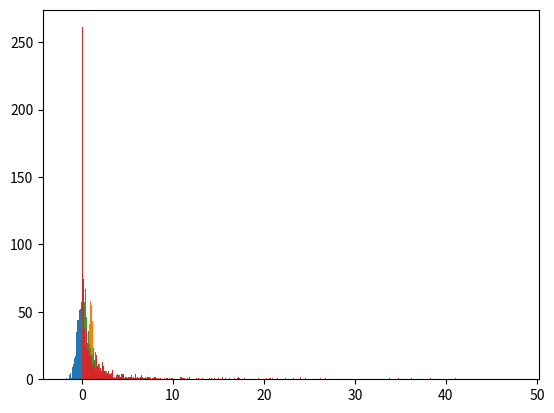

The matplotlib source for this figure:
import numpy as np
import matplotlib.pyplot as plt

print('This is my first Github repository')
print('This is my first branching tutorial...')

x = np.random.normal(0,0.5,10000)
y = np.random.normal(1,0.2,10000)

plt.hist(x,bins=500)
plt.hist(y,bins=500)
plt.show()

z = np.random.exponential(1,1000)
plt.hist(z, bins=100)
plt.show()

ww = z**2
plt.hist(ww, bins=500)
plt.show()
